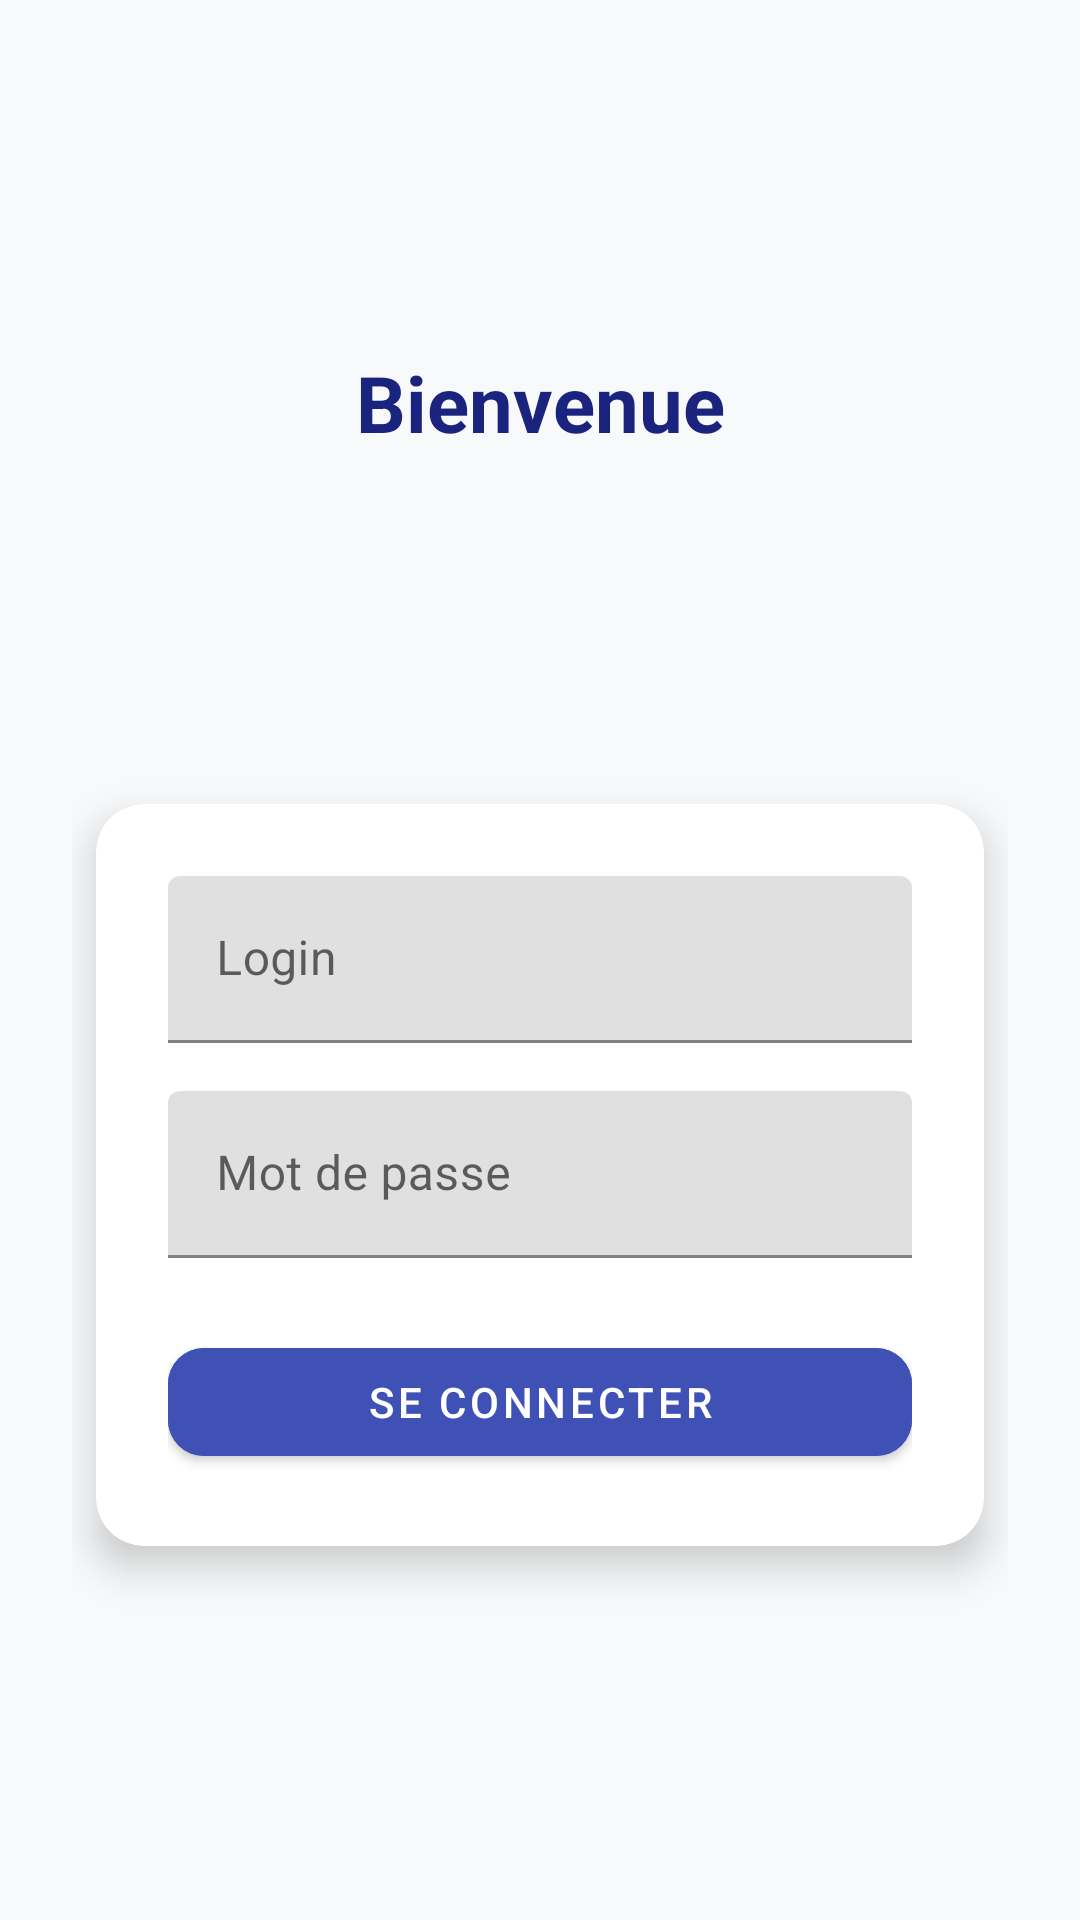

Reconstruct the res/layout file that produces this screen, plus the resources it refers to.
<!-- AndroidManifest.xml: application theme Theme.Mobile -->
<!-- res/layout/activity_main.xml -->
<?xml version="1.0" encoding="utf-8"?>
<androidx.constraintlayout.widget.ConstraintLayout
    xmlns:android="http://schemas.android.com/apk/res/android"
    xmlns:app="http://schemas.android.com/apk/res-auto"
    android:layout_width="match_parent"
    android:layout_height="match_parent"
    android:background="#F8F9FA"
    android:padding="24dp">


    <TextView
        android:id="@+id/welcomeText"
        android:layout_width="wrap_content"
        android:layout_height="wrap_content"
        android:text="Bienvenue"
        android:textSize="26sp"
        android:textStyle="bold"
        android:textColor="#1A237E"
        app:layout_constraintTop_toTopOf="parent"
        app:layout_constraintBottom_toTopOf="@id/loginCard"
        app:layout_constraintStart_toStartOf="parent"
        app:layout_constraintEnd_toEndOf="parent"
        android:layout_marginBottom="16dp"/>


    <androidx.cardview.widget.CardView
        android:id="@+id/loginCard"
        android:layout_width="0dp"
        android:layout_height="wrap_content"
        android:layout_margin="8dp"
        app:cardCornerRadius="16dp"
        app:cardElevation="8dp"
        app:layout_constraintTop_toBottomOf="@id/welcomeText"
        app:layout_constraintStart_toStartOf="parent"
        app:layout_constraintEnd_toEndOf="parent"
        app:layout_constraintBottom_toBottomOf="parent">

        <LinearLayout
            android:layout_width="match_parent"
            android:layout_height="wrap_content"
            android:orientation="vertical"
            android:padding="24dp">


            <com.google.android.material.textfield.TextInputLayout
                android:layout_width="match_parent"
                android:layout_height="wrap_content"
                android:hint="Login">

                <com.google.android.material.textfield.TextInputEditText
                    android:id="@+id/editMat"
                    android:layout_width="match_parent"
                    android:layout_height="wrap_content"
                    android:inputType="text" />
            </com.google.android.material.textfield.TextInputLayout>


            <com.google.android.material.textfield.TextInputLayout
                android:layout_width="match_parent"
                android:layout_height="wrap_content"
                android:hint="Mot de passe"
                android:layout_marginTop="16dp">

                <com.google.android.material.textfield.TextInputEditText
                    android:id="@+id/editCin"
                    android:layout_width="match_parent"
                    android:layout_height="wrap_content"
                    android:inputType="textPassword" />
            </com.google.android.material.textfield.TextInputLayout>


            <com.google.android.material.button.MaterialButton
                android:id="@+id/buttonLogin"
                android:layout_width="match_parent"
                android:layout_height="wrap_content"
                android:text="Se connecter"
                android:layout_marginTop="24dp"
                app:cornerRadius="12dp"
                android:textColor="#FFFFFF"
                android:backgroundTint="#3F51B5"/>
        </LinearLayout>
    </androidx.cardview.widget.CardView>

</androidx.constraintlayout.widget.ConstraintLayout>
<!-- resources referenced by this layout -->
<resources>
  <style name="Theme.Mobile" parent="Theme.MaterialComponents.Light.DarkActionBar">
          <item name="colorPrimary">@color/primary</item>
          <item name="colorPrimaryDark">@color/primary_dark</item>
          <item name="colorAccent">@color/accent</item>
          <item name="android:windowBackground">@color/background</item>
          <item name="android:textColorPrimary">@color/text_primary</item>
          <item name="android:textColorSecondary">@color/text_secondary</item>
          <item name="android:statusBarColor">@color/primary_dark</item>
      </style>
  <color name="primary">#4CAF50</color>
  <color name="primary_dark">#388E3C</color>
  <color name="accent">#2196F3</color>
  <color name="background">#FAFAFA</color>
  <color name="text_primary">#212121</color>
  <color name="text_secondary">#757575</color>
</resources>
